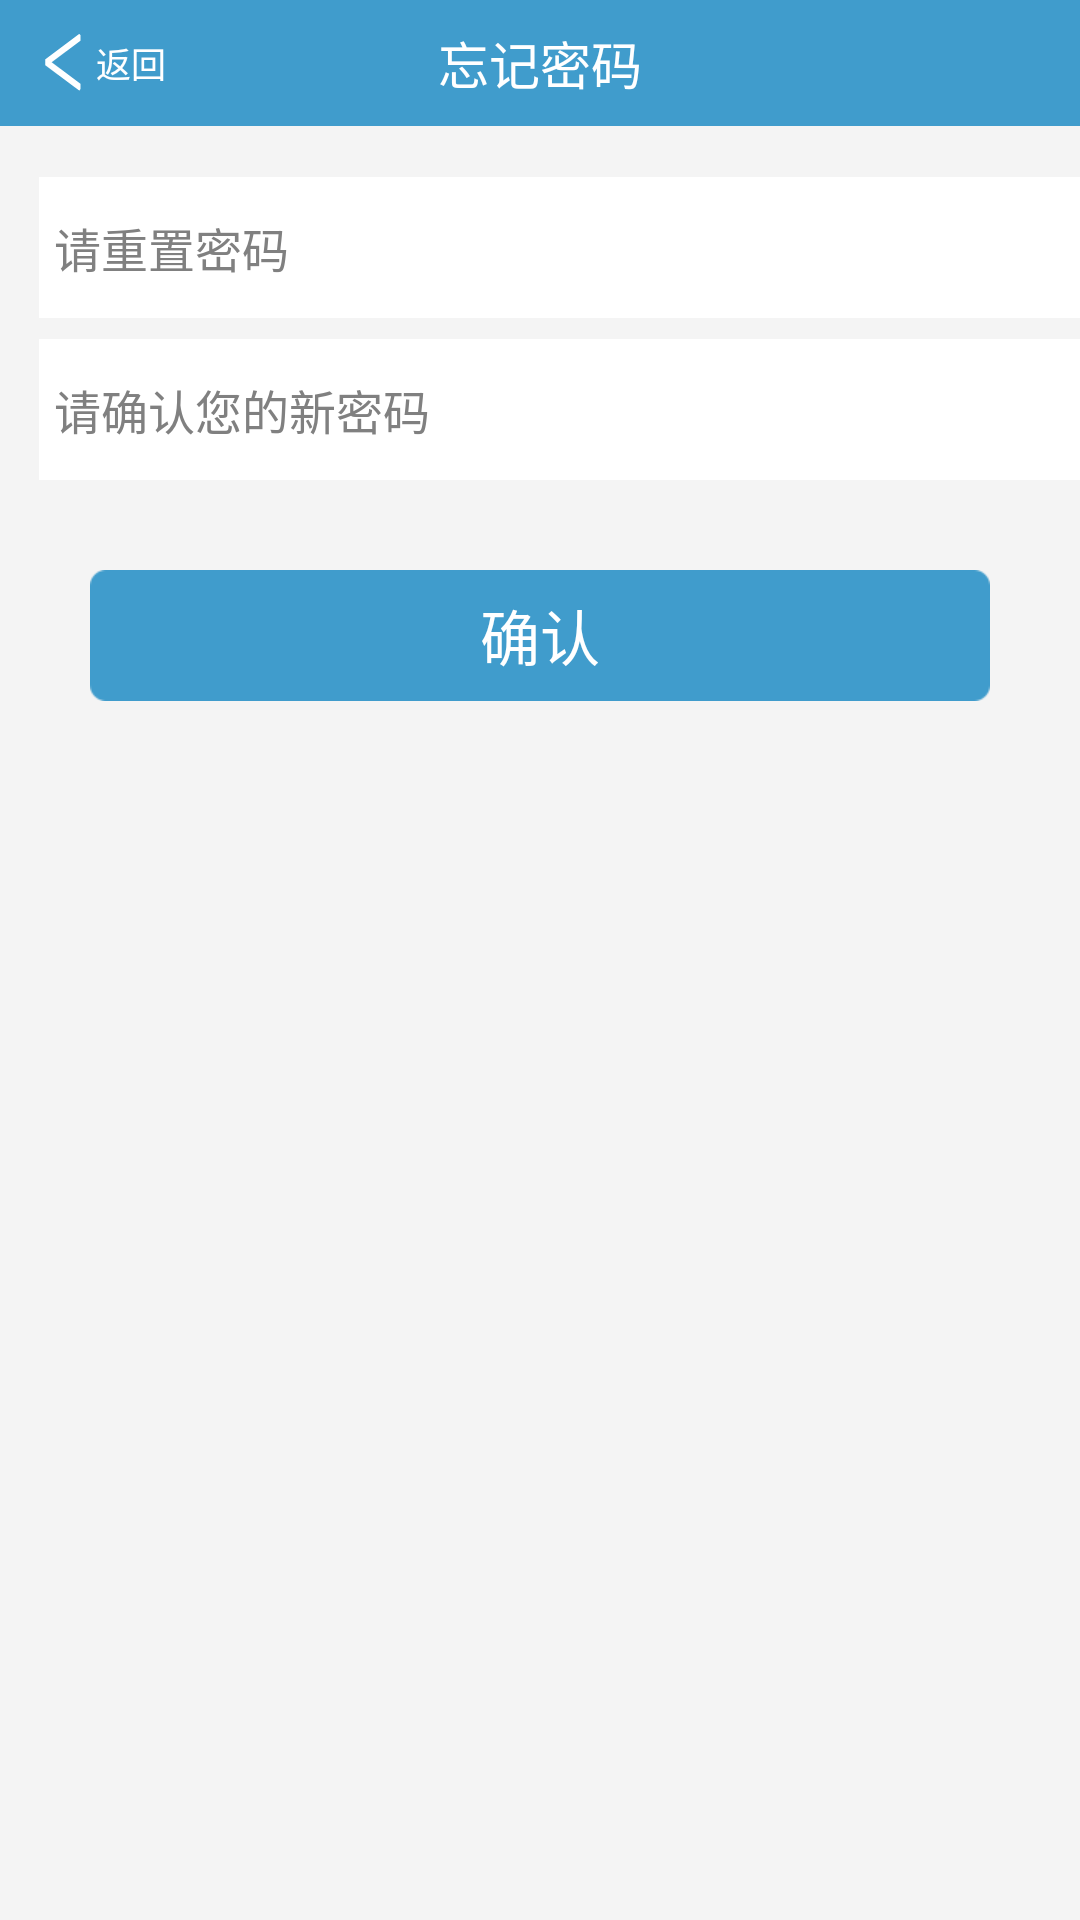

Produce the Android XML layout that renders to this screen, including the resource entries it uses.
<!-- AndroidManifest.xml: activity theme android:Theme.Light.NoTitleBar -->
<!-- res/layout/activity_pwd_update.xml -->
<?xml version="1.0" encoding="utf-8"?>
<RelativeLayout xmlns:android="http://schemas.android.com/apk/res/android"
    xmlns:tools="http://schemas.android.com/tools"
    android:id="@+id/activity_pwd_update"
    android:layout_width="match_parent"
    android:layout_height="match_parent"
    android:background="@color/main_background"
    tools:context="rfh.tianli.com.rfh.activity.PwdUpdateActivity">

    <RelativeLayout
        android:id="@+id/rl_title"
        android:layout_width="match_parent"
        android:layout_height="42dp"
        android:background="@color/main_titlebackground"
        >

        <ImageView
            android:id="@+id/iv_return"
            android:layout_width="wrap_content"
            android:layout_height="wrap_content"
            android:layout_alignParentLeft="true"
            android:layout_centerVertical="true"
            android:layout_marginLeft="15dp"
            android:background="@drawable/btn_return"
            />

        <TextView
            android:id="@+id/tv_return"
            android:layout_width="wrap_content"
            android:layout_height="wrap_content"
            android:layout_centerVertical="true"
            android:layout_marginLeft="5dp"
            android:layout_toRightOf="@id/iv_return"
            android:text="@string/string_return"
            android:textColor="@color/white"
            android:textSize="@dimen/title_back" />

        <TextView
            android:layout_width="wrap_content"
            android:layout_height="wrap_content"
            android:layout_centerHorizontal="true"
            android:layout_centerVertical="true"
            android:text="@string/string_forget_pwd"
            android:textColor="@color/white"
            android:textSize="@dimen/main_title" />
    </RelativeLayout>


    <EditText
        android:id="@+id/et_pwd1"
        android:layout_width="match_parent"
        android:layout_height="47dp"
        android:layout_below="@id/rl_title"
        android:layout_marginLeft="13dp"
        android:layout_marginTop="17dp"
        android:background="@color/white"
        android:hint="@string/string_pwdset_pwd1"
        android:textSize="@dimen/forget_hint"
        android:singleLine="true"
        android:paddingLeft="5dp"
        android:paddingRight="5dp"
        android:inputType="textPassword"
        />

    <EditText
        android:id="@+id/et_pwd2"
        android:layout_width="match_parent"
        android:layout_height="47dp"
        android:layout_below="@id/et_pwd1"
        android:layout_marginLeft="13dp"
        android:layout_marginTop="7dp"
        android:background="@color/white"
        android:hint="@string/string_pwdset_pwd2"
        android:textSize="@dimen/forget_hint"
        android:singleLine="true"
        android:paddingLeft="5dp"
        android:paddingRight="5dp"
        android:inputType="textPassword"
        />



    <Button
        android:id="@+id/btn_confirm"
        android:layout_width="300dp"
        android:layout_height="43.5dp"
        android:layout_below="@id/et_pwd2"
        android:layout_marginRight="30dp"
        android:layout_marginLeft="30dp"
        android:layout_marginTop="30dp"
        android:text="@string/string_pwdset_confirm"
        android:textColor="@color/white"
        android:textSize="@dimen/forget_btn"
        android:background="@drawable/select_forget_btn"
        />


</RelativeLayout>
<!-- resources referenced by this layout -->
<resources>
  <color name="main_background">#F4F4F4</color>
  <color name="main_titlebackground">#409ccc</color>
  <color name="white">#fff</color>
  <dimen name="forget_btn">20sp</dimen>
  <dimen name="forget_hint">15.5dp</dimen>
  <dimen name="main_title">17sp</dimen>
  <dimen name="title_back">11.5sp</dimen>
  <!-- drawable btn_return (drawable) -->
  <?xml version="1.0" encoding="utf-8"?>
  <selector xmlns:android="http://schemas.android.com/apk/res/android">
  
      <item android:state_pressed="true" android:drawable="@drawable/btn_return_highlight"/>
      <item android:drawable="@drawable/btn_return_normal"/>
  
  </selector>
  <!-- drawable select_forget_btn (drawable) -->
  <?xml version="1.0" encoding="utf-8"?>
  <selector xmlns:android="http://schemas.android.com/apk/res/android">
  
      <item android:state_pressed="true" android:drawable="@drawable/btn_lookpassword_highlight"/>
      <item android:state_pressed="false" android:drawable="@drawable/btn_lookpassword_normal"/>
  
  </selector>
  <string name="string_forget_pwd">忘记密码</string>
  <string name="string_pwdset_confirm">确认</string>
  <string name="string_pwdset_pwd1">请重置密码</string>
  <string name="string_pwdset_pwd2">请确认您的新密码</string>
  <string name="string_return">返回</string>
  <!-- drawable btn_return_highlight: png bitmap (drawable-hdpi, 1182 bytes) -->
  <!-- drawable btn_return_normal: png bitmap (drawable-hdpi, 1103 bytes) -->
  <!-- drawable btn_lookpassword_highlight: png bitmap (drawable-hdpi, 1602 bytes) -->
  <!-- drawable btn_lookpassword_normal: png bitmap (drawable-hdpi, 1574 bytes) -->
</resources>
